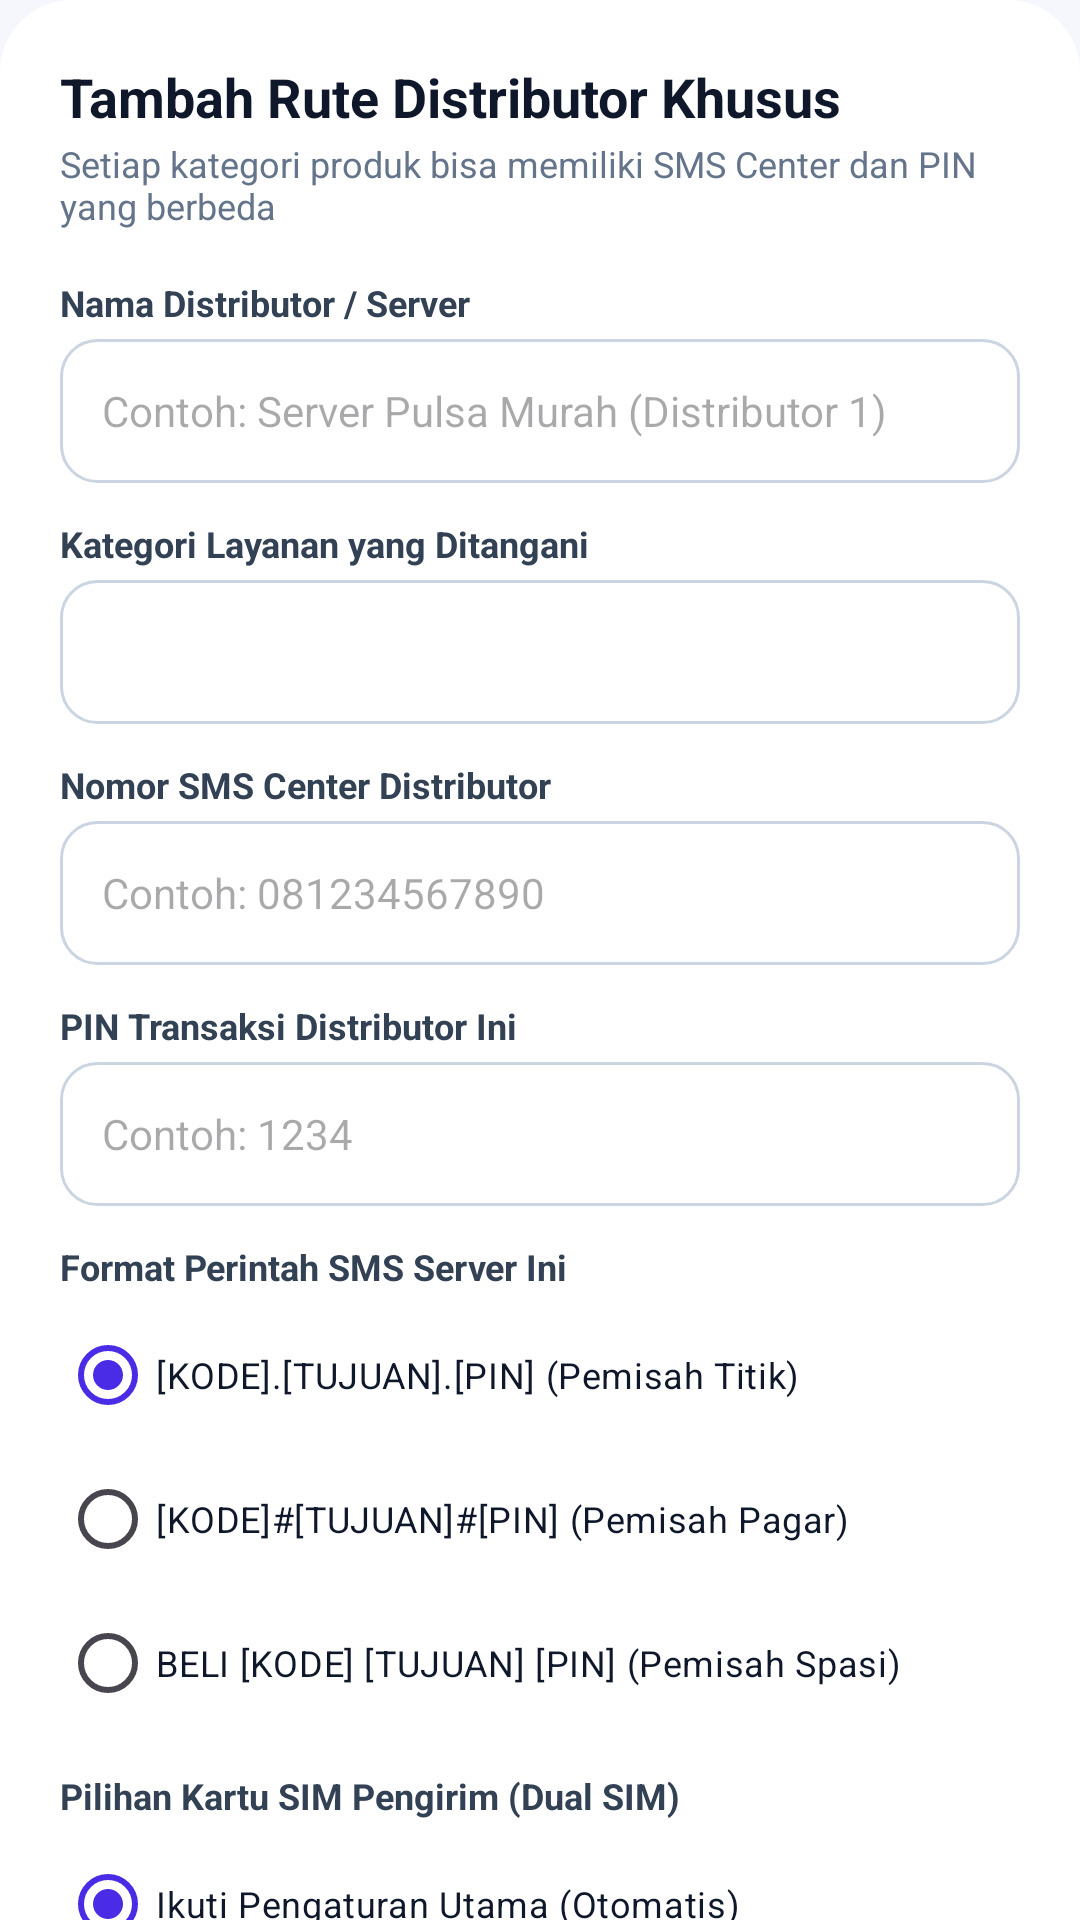

Layout XML and referenced resources for this Android screen:
<!-- AndroidManifest.xml: application theme Theme.DenKasir -->
<!-- res/layout/dialog_add_distributor.xml -->
<?xml version="1.0" encoding="utf-8"?>
<androidx.core.widget.NestedScrollView
    xmlns:android="http://schemas.android.com/apk/res/android"
    xmlns:app="http://schemas.android.com/apk/res-auto"
    android:layout_width="match_parent"
    android:layout_height="wrap_content"
    android:background="@drawable/bg_bottom_sheet_card">

    <LinearLayout
        android:layout_width="match_parent"
        android:layout_height="wrap_content"
        android:orientation="vertical"
        android:padding="20dp">

        <TextView
            android:layout_width="wrap_content"
            android:layout_height="wrap_content"
            android:text="Tambah Rute Distributor Khusus"
            android:textSize="18sp"
            android:textStyle="bold"
            android:textColor="@color/text_primary" />

        <TextView
            android:layout_width="wrap_content"
            android:layout_height="wrap_content"
            android:text="Setiap kategori produk bisa memiliki SMS Center dan PIN yang berbeda"
            android:textSize="12sp"
            android:textColor="@color/text_secondary"
            android:layout_marginTop="2dp" />

        
        <TextView
            android:layout_width="wrap_content"
            android:layout_height="wrap_content"
            android:layout_marginTop="16dp"
            android:text="Nama Distributor / Server"
            android:textSize="12sp"
            android:textStyle="bold"
            android:textColor="#334155" />

        <EditText
            android:id="@+id/etDistributorName"
            android:layout_width="match_parent"
            android:layout_height="48dp"
            android:layout_marginTop="4dp"
            android:background="@drawable/bg_input_box"
            android:paddingHorizontal="14dp"
            android:hint="Contoh: Server Pulsa Murah (Distributor 1)"
            android:textColor="#0F172A"
            android:textSize="14sp"
            android:singleLine="true" />

        
        <TextView
            android:layout_width="wrap_content"
            android:layout_height="wrap_content"
            android:layout_marginTop="12dp"
            android:text="Kategori Layanan yang Ditangani"
            android:textSize="12sp"
            android:textStyle="bold"
            android:textColor="#334155" />

        <Spinner
            android:id="@+id/spDistributorCategory"
            android:layout_width="match_parent"
            android:layout_height="48dp"
            android:layout_marginTop="4dp"
            android:background="@drawable/bg_input_box"
            android:paddingHorizontal="12dp" />

        
        <TextView
            android:layout_width="wrap_content"
            android:layout_height="wrap_content"
            android:layout_marginTop="12dp"
            android:text="Nomor SMS Center Distributor"
            android:textSize="12sp"
            android:textStyle="bold"
            android:textColor="#334155" />

        <EditText
            android:id="@+id/etDistributorCenter"
            android:layout_width="match_parent"
            android:layout_height="48dp"
            android:layout_marginTop="4dp"
            android:background="@drawable/bg_input_box"
            android:paddingHorizontal="14dp"
            android:hint="Contoh: 081234567890"
            android:textColor="#0F172A"
            android:textSize="14sp"
            android:inputType="phone"
            android:singleLine="true" />

        
        <TextView
            android:layout_width="wrap_content"
            android:layout_height="wrap_content"
            android:layout_marginTop="12dp"
            android:text="PIN Transaksi Distributor Ini"
            android:textSize="12sp"
            android:textStyle="bold"
            android:textColor="#334155" />

        <EditText
            android:id="@+id/etDistributorPin"
            android:layout_width="match_parent"
            android:layout_height="48dp"
            android:layout_marginTop="4dp"
            android:background="@drawable/bg_input_box"
            android:paddingHorizontal="14dp"
            android:hint="Contoh: 1234"
            android:textColor="#0F172A"
            android:textSize="14sp"
            android:inputType="numberPassword"
            android:singleLine="true" />

        
        <TextView
            android:layout_width="wrap_content"
            android:layout_height="wrap_content"
            android:layout_marginTop="12dp"
            android:text="Format Perintah SMS Server Ini"
            android:textSize="12sp"
            android:textStyle="bold"
            android:textColor="#334155" />

        <RadioGroup
            android:id="@+id/rgDistributorFormat"
            android:layout_width="match_parent"
            android:layout_height="wrap_content"
            android:layout_marginTop="4dp"
            android:orientation="vertical">

            <RadioButton
                android:id="@+id/rbFormatDot"
                android:layout_width="match_parent"
                android:layout_height="wrap_content"
                android:text="[KODE].[TUJUAN].[PIN] (Pemisah Titik)"
                android:textSize="12sp"
                android:textColor="#0F172A"
                android:checked="true" />

            <RadioButton
                android:id="@+id/rbFormatHash"
                android:layout_width="match_parent"
                android:layout_height="wrap_content"
                android:text="[KODE]#[TUJUAN]#[PIN] (Pemisah Pagar)"
                android:textSize="12sp"
                android:textColor="#0F172A" />

            <RadioButton
                android:id="@+id/rbFormatSpace"
                android:layout_width="match_parent"
                android:layout_height="wrap_content"
                android:text="BELI [KODE] [TUJUAN] [PIN] (Pemisah Spasi)"
                android:textSize="12sp"
                android:textColor="#0F172A" />
        </RadioGroup>

        
        <TextView
            android:layout_width="wrap_content"
            android:layout_height="wrap_content"
            android:layout_marginTop="12dp"
            android:text="Pilihan Kartu SIM Pengirim (Dual SIM)"
            android:textSize="12sp"
            android:textStyle="bold"
            android:textColor="#334155" />

        <RadioGroup
            android:id="@+id/rgDistributorSim"
            android:layout_width="match_parent"
            android:layout_height="wrap_content"
            android:layout_marginTop="4dp"
            android:orientation="vertical">

            <RadioButton
                android:id="@+id/rbDistSimDefault"
                android:layout_width="match_parent"
                android:layout_height="wrap_content"
                android:text="Ikuti Pengaturan Utama (Otomatis)"
                android:textSize="12sp"
                android:textColor="#0F172A"
                android:checked="true" />

            <RadioButton
                android:id="@+id/rbDistSim1"
                android:layout_width="match_parent"
                android:layout_height="wrap_content"
                android:text="Wajib Lewat SIM 1"
                android:textSize="12sp"
                android:textColor="#0F172A" />

            <RadioButton
                android:id="@+id/rbDistSim2"
                android:layout_width="match_parent"
                android:layout_height="wrap_content"
                android:text="Wajib Lewat SIM 2"
                android:textSize="12sp"
                android:textColor="#0F172A" />
        </RadioGroup>

        
        <LinearLayout
            android:layout_width="match_parent"
            android:layout_height="wrap_content"
            android:orientation="vertical"
            android:background="#F1F5F9"
            android:padding="10dp"
            android:layout_marginTop="8dp">

            <TextView
                android:layout_width="wrap_content"
                android:layout_height="wrap_content"
                android:text="Pratinjau Perintah ke Distributor Ini:"
                android:textSize="11sp"
                android:textStyle="bold"
                android:textColor="#475569" />

            <TextView
                android:id="@+id/tvDistributorPreview"
                android:layout_width="wrap_content"
                android:layout_height="wrap_content"
                android:layout_marginTop="3dp"
                android:text="S10.081234567890.1234"
                android:textSize="13sp"
                android:textStyle="bold"
                android:textColor="#3E24E2"
                android:fontFamily="monospace" />
        </LinearLayout>

        
        <LinearLayout
            android:layout_width="match_parent"
            android:layout_height="48dp"
            android:orientation="horizontal"
            android:layout_marginTop="20dp">

            <com.google.android.material.button.MaterialButton
                android:id="@+id/btnCancelDistributor"
                android:layout_width="0dp"
                android:layout_height="match_parent"
                android:layout_weight="1"
                android:text="Batal"
                android:textColor="@color/text_primary"
                android:textStyle="bold"
                app:backgroundTint="@color/purple_button_light"
                app:cornerRadius="12dp"
                android:layout_marginEnd="8dp" />

            <com.google.android.material.button.MaterialButton
                android:id="@+id/btnSaveDistributor"
                android:layout_width="0dp"
                android:layout_height="match_parent"
                android:layout_weight="1.3"
                android:text="Simpan Distributor"
                android:textColor="@android:color/white"
                android:textStyle="bold"
                app:backgroundTint="#3E24E2"
                app:cornerRadius="12dp"
                android:layout_marginStart="8dp" />
        </LinearLayout>

    </LinearLayout>
</androidx.core.widget.NestedScrollView>
<!-- resources referenced by this layout -->
<resources>
  <color name="purple_button_light">#EBEDFE</color>
  <color name="text_primary">#0F172A</color>
  <color name="text_secondary">#64748B</color>
  <!-- drawable bg_bottom_sheet_card (drawable) -->
  <shape xmlns:android="http://schemas.android.com/apk/res/android">
      <solid android:color="@android:color/white" />
      <corners
          android:topLeftRadius="24dp"
          android:topRightRadius="24dp" />
  </shape>
  <!-- drawable bg_input_box (drawable) -->
  <shape xmlns:android="http://schemas.android.com/apk/res/android"
      android:shape="rectangle">
      <solid android:color="#FFFFFF" />
      <stroke
          android:width="1dp"
          android:color="#CBD5E1" />
      <corners android:radius="12dp" />
  </shape>
  <style name="Theme.DenKasir" parent="Theme.Material3.Light.NoActionBar">
          <item name="colorPrimary">@color/primary_purple</item>
          <item name="colorOnPrimary">@color/text_white</item>
          <item name="colorSurface">@color/bg_card</item>
          <item name="android:statusBarColor">@color/primary_purple_dark</item>
          <item name="android:windowLightStatusBar">false</item>
          <item name="android:windowBackground">@color/bg_screen</item>
      </style>
  <color name="primary_purple">#4A2BE6</color>
  <color name="text_white">#FFFFFF</color>
  <color name="bg_card">#FFFFFF</color>
  <color name="primary_purple_dark">#371EC4</color>
  <color name="bg_screen">#F6F7FC</color>
</resources>
